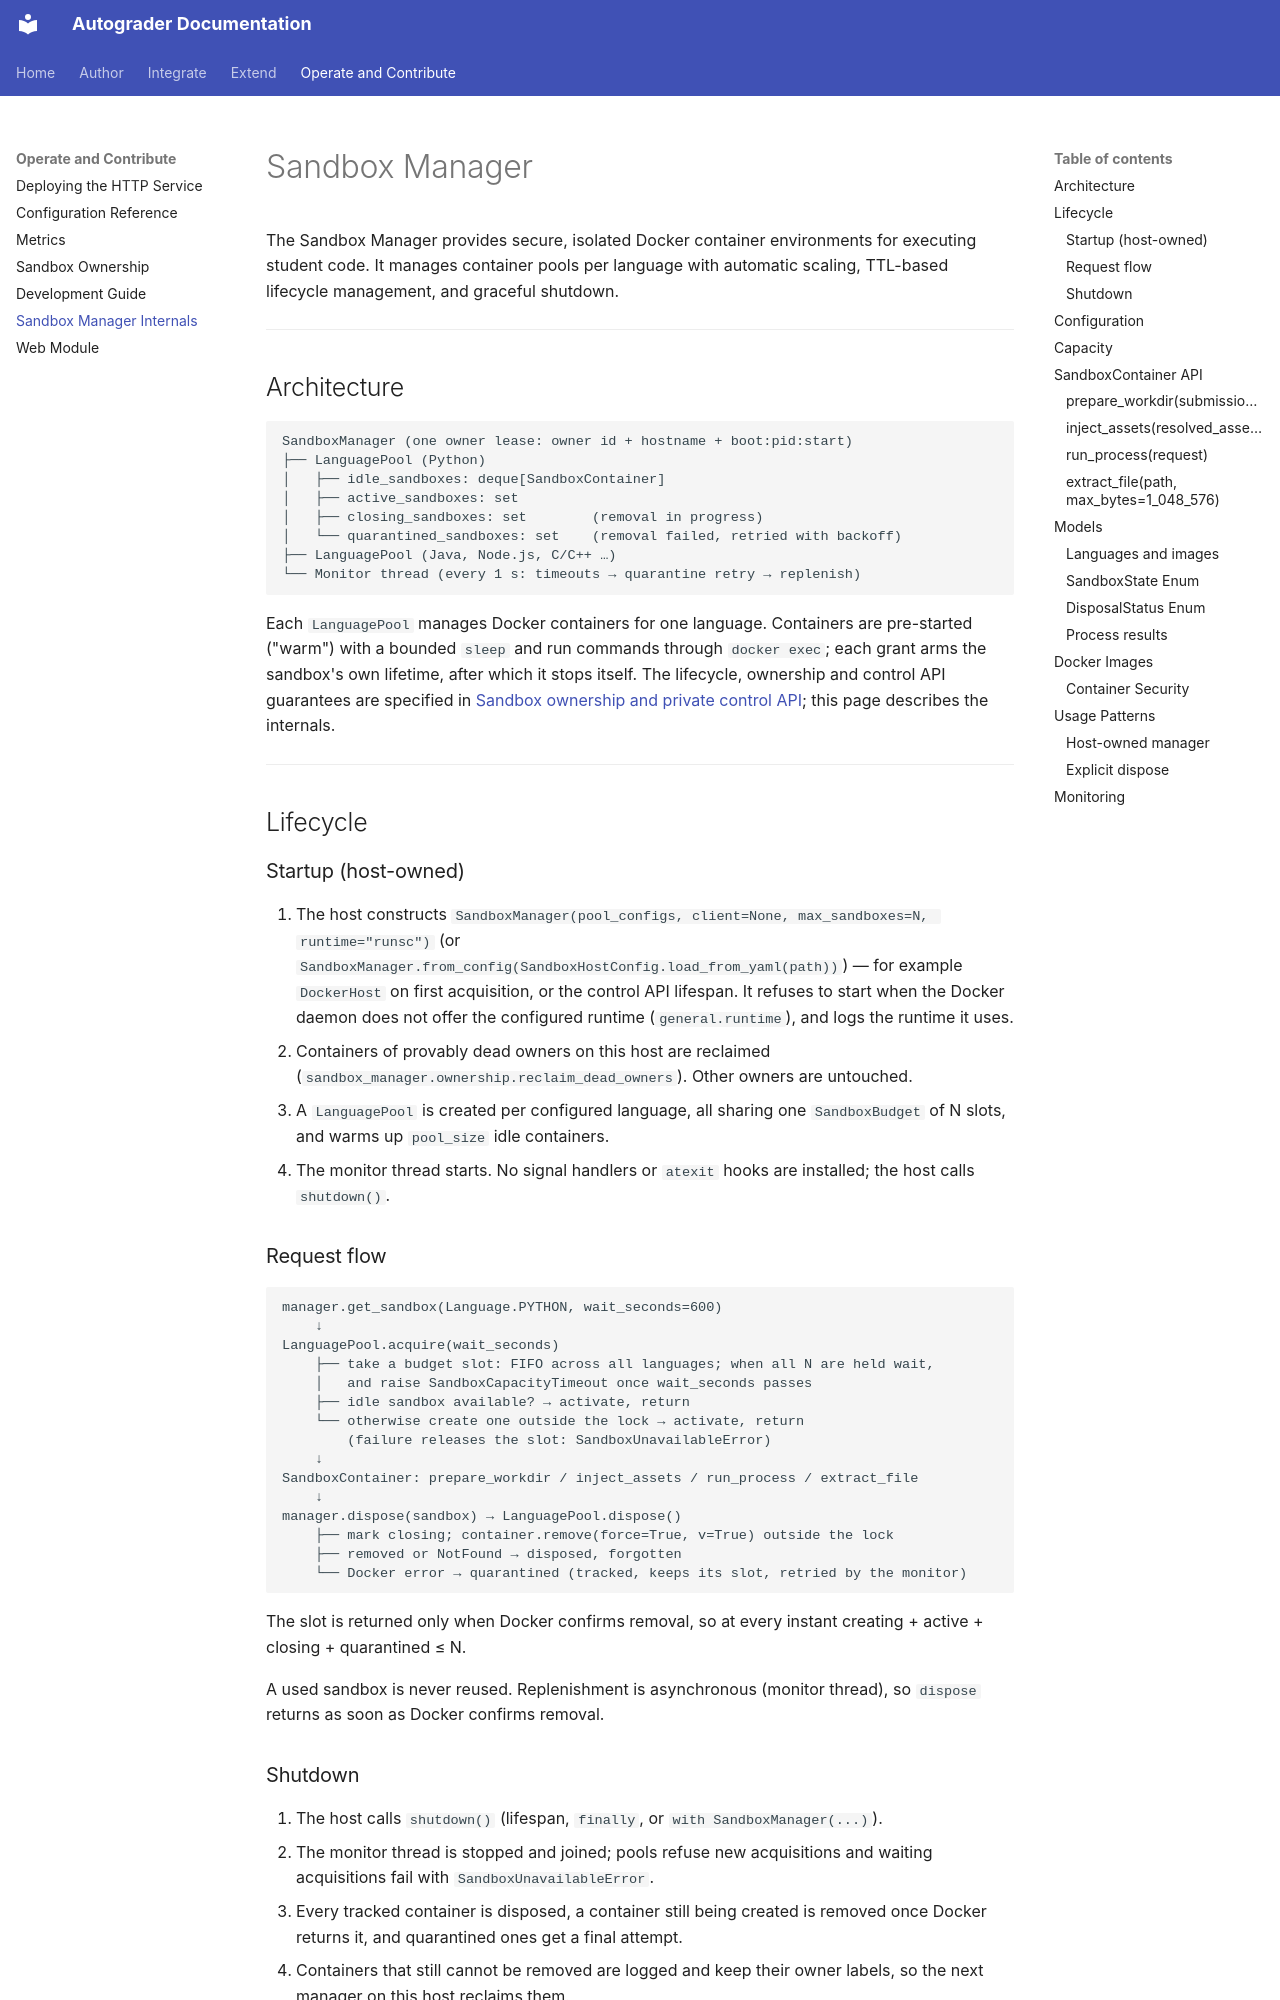

repository: webtech-network/autograder · page: architecture/sandbox_manager/index.html · generator: mkdocs

# Sandbox Manager

The Sandbox Manager provides secure, isolated Docker container environments for executing student code. It manages container pools per language with automatic scaling, TTL-based lifecycle management, and graceful shutdown.

---

## Architecture

```
SandboxManager (one owner lease: owner id + hostname + boot:pid:start)
├── LanguagePool (Python)
│   ├── idle_sandboxes: deque[SandboxContainer]
│   ├── active_sandboxes: set
│   ├── closing_sandboxes: set        (removal in progress)
│   └── quarantined_sandboxes: set    (removal failed, retried with backoff)
├── LanguagePool (Java, Node.js, C/C++ …)
└── Monitor thread (every 1 s: timeouts → quarantine retry → replenish)
```

Each `LanguagePool` manages Docker containers for one language. Containers are
pre-started ("warm") with a bounded `sleep` and run commands through `docker exec`;
each grant arms the sandbox's own lifetime, after which it stops itself.
The lifecycle, ownership and control API guarantees are specified in
[Sandbox ownership and private control API](../contracts/SANDBOX.md); this page
describes the internals.

---

## Lifecycle

### Startup (host-owned)

1. The host constructs `SandboxManager(pool_configs, client=None, max_sandboxes=N, runtime="runsc")`
   (or `SandboxManager.from_config(SandboxHostConfig.load_from_yaml(path))`) — for
   example `DockerHost` on first acquisition, or the control API lifespan.
   It refuses to start when the Docker daemon does not offer the configured
   runtime (`general.runtime`), and logs the runtime it uses.
2. Containers of provably dead owners on this host are reclaimed
   (`sandbox_manager.ownership.reclaim_dead_owners`). Other owners are untouched.
3. A `LanguagePool` is created per configured language, all sharing one
   `SandboxBudget` of N slots, and warms up `pool_size` idle containers.
4. The monitor thread starts. No signal handlers or `atexit` hooks are installed;
   the host calls `shutdown()`.

### Request flow

```
manager.get_sandbox(Language.PYTHON, wait_seconds=600)
    ↓
LanguagePool.acquire(wait_seconds)
    ├── take a budget slot: FIFO across all languages; when all N are held wait,
    │   and raise SandboxCapacityTimeout once wait_seconds passes
    ├── idle sandbox available? → activate, return
    └── otherwise create one outside the lock → activate, return
        (failure releases the slot: SandboxUnavailableError)
    ↓
SandboxContainer: prepare_workdir / inject_assets / run_process / extract_file
    ↓
manager.dispose(sandbox) → LanguagePool.dispose()
    ├── mark closing; container.remove(force=True, v=True) outside the lock
    ├── removed or NotFound → disposed, forgotten
    └── Docker error → quarantined (tracked, keeps its slot, retried by the monitor)
```

The slot is returned only when Docker confirms removal, so at every instant
creating + active + closing + quarantined ≤ N.

A used sandbox is never reused. Replenishment is asynchronous (monitor thread),
so `dispose` returns as soon as Docker confirms removal.
